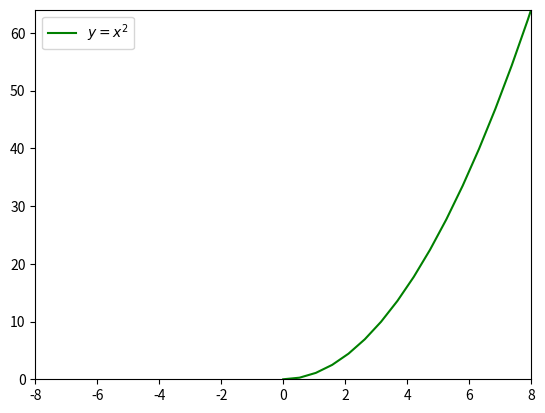

Write the Python code that produced this figure.
import matplotlib.pyplot as plt
import numpy as np

x = np.linspace(0,10,20) #divide 0 to 10 bw 256 pts
y = x * x
#x = np.linspace(0,10,256, endpoint = False)
#print(y)
#l = len(x)
plt.plot(x,y, '-g',label = r'$y= x^2$')
print(x.min())
axes = plt.gca()
axes.set_xlim([-8.0, 8.0])
axes.set_ylim([0.0, 64.0])
plt.legend(loc = 'upper left')
plt.show()





#print(l)
#plt.plot([1, 2, 3, 4, 5])
#plt.ylabel('Y Label')
#plt.show()

